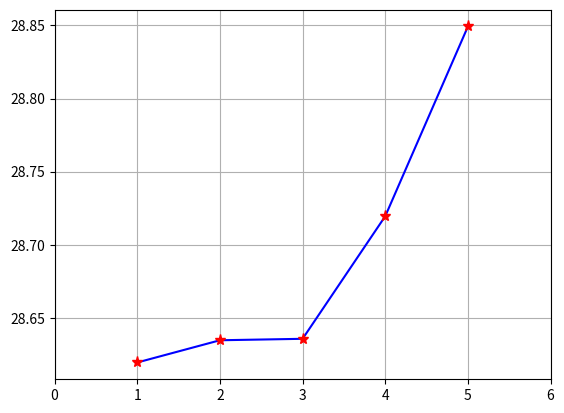

Write the Python code that produced this figure.
import numpy as np

import matplotlib.pylab as plt

x = [1, 2, 3, 4, 5]
y1 = [28.6404, 28.6172, 28.6113, 28.6254, 28.5129]
y2 = [28.6194, 28.6346, 28.6356, 28.7195, 28.8493]
y3 = [26.6404, 26.6172, 26.6113, 26.6254, 26.5129]
#maker是设置折点的样式	markersize是设置结点大小，后面两个参数分别设置折点内部
# plt.plot(x, y1, marker='o',
#          color='blue',
#          markersize=8,
#          markerfacecolor='red',
#          markeredgecolor='red')
plt.plot(x, y2, marker='*',
         color='blue',
         markersize=8,
         markerfacecolor='red',
         markeredgecolor='red')
# plt.plot(x, y3, marker='o',
#          color='blue',
#          markersize=8,
#          markerfacecolor='red',
#          markeredgecolor='red')
plt.xlim(0, 6)
plt.grid()
plt.show()